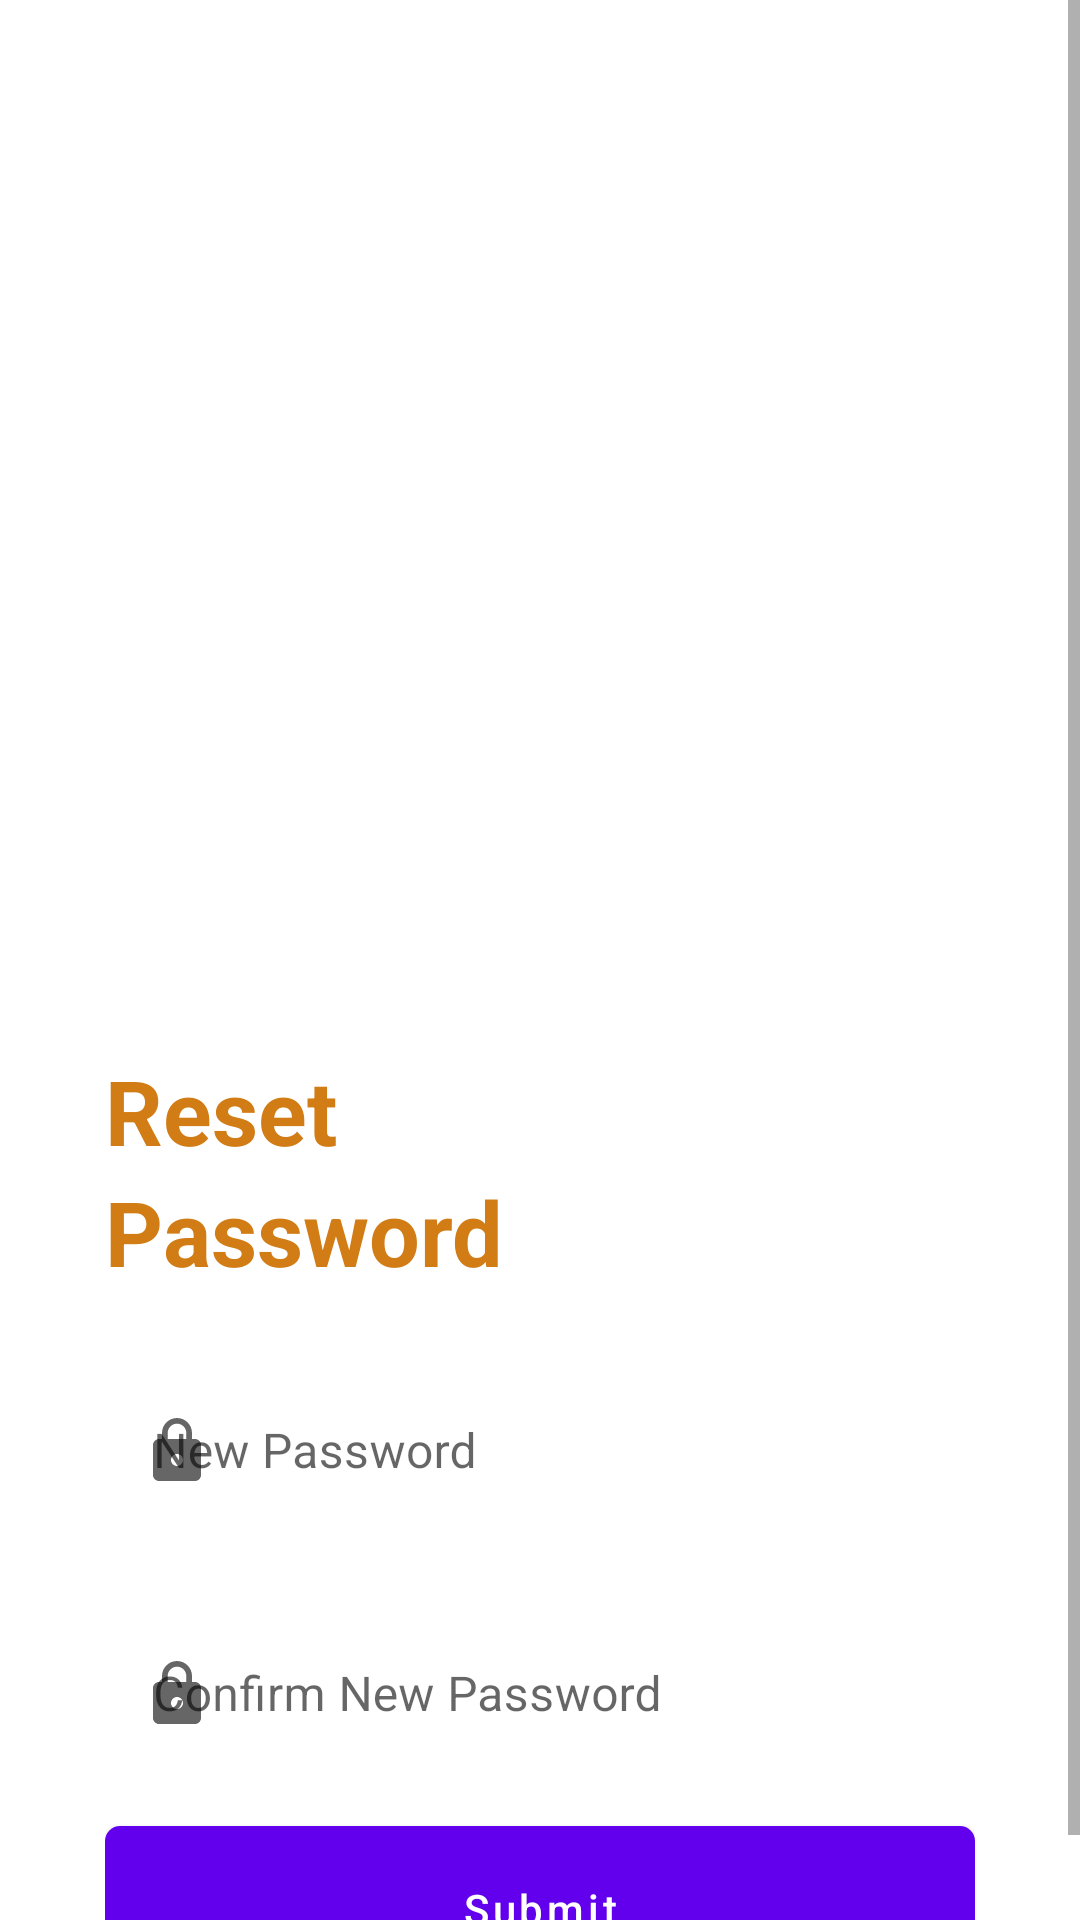

Layout XML and referenced resources for this Android screen:
<!-- AndroidManifest.xml: application theme Theme.DankMintApp -->
<!-- res/layout/activity_reset_password.xml -->
<?xml version="1.0" encoding="utf-8"?>
<ScrollView xmlns:android="http://schemas.android.com/apk/res/android"
    xmlns:app="http://schemas.android.com/apk/res-auto"
    xmlns:tools="http://schemas.android.com/tools"
    android:layout_width="match_parent"
    android:layout_height="match_parent"
    tools:context=".ResetPasswordActivity">

    <LinearLayout
        android:layout_width="match_parent"
        android:layout_height="wrap_content"
        android:orientation="vertical"
        android:layout_marginStart="35dp"
        android:layout_marginEnd="35dp"
        >

        <androidx.constraintlayout.widget.ConstraintLayout
            android:layout_width="wrap_content"
            android:layout_height="wrap_content">

            <ImageView
                android:layout_width="350dp"
                android:layout_height="350dp"
                android:src="@drawable/reset_photo"
                app:layout_constraintBottom_toBottomOf="parent"
                app:layout_constraintEnd_toEndOf="parent"
                app:layout_constraintTop_toTopOf="parent"
                />

        </androidx.constraintlayout.widget.ConstraintLayout>

        <TextView
            android:layout_width="wrap_content"
            android:layout_height="wrap_content"
            android:text="@string/reset_title1"
            android:textColor="@color/primary"
            android:textSize="30dp"
            android:textStyle="bold" />

        <TextView
            android:layout_width="wrap_content"
            android:layout_height="wrap_content"
            android:text="@string/reset_title2"
            android:textColor="@color/primary"
            android:textSize="30dp"
            android:textStyle="bold" />


        <com.google.android.material.textfield.TextInputLayout
            android:id="@+id/resetInputEmail"
            android:layout_width="match_parent"
            android:layout_height="wrap_content"
            android:hint="@string/reset_input_password_hint"
            android:layout_marginTop="20dp"
            app:startIconDrawable="@drawable/ic_baseline_lock_24"
            app:startIconContentDescription="@string/reset_input_password_content_description_end_icon"
            style="@style/Widget.MaterialComponents.TextInputLayout.OutlinedBox"
            app:boxStrokeColor="@color/primary"
            app:boxStrokeWidth="0dp"
            >
            <com.google.android.material.textfield.TextInputEditText
                android:layout_width="match_parent"
                android:layout_height="wrap_content"/>

        </com.google.android.material.textfield.TextInputLayout>

        <com.google.android.material.textfield.TextInputLayout
            android:id="@+id/resetInputConfirm"
            android:layout_width="match_parent"
            android:layout_height="wrap_content"
            android:hint="@string/reset_input_confirm_hint"
            android:layout_marginTop="20dp"
            app:startIconDrawable="@drawable/ic_baseline_lock_24"
            app:startIconContentDescription="@string/reset_input_confirm_content_description_end_icon"
            style="@style/Widget.MaterialComponents.TextInputLayout.OutlinedBox"
            app:boxStrokeColor="@color/primary"
            app:boxStrokeWidth="0dp"
            >
            <com.google.android.material.textfield.TextInputEditText
                android:layout_width="match_parent"
                android:layout_height="wrap_content"/>

        </com.google.android.material.textfield.TextInputLayout>


        <com.google.android.material.button.MaterialButton
            android:id="@+id/submitEmailButton"
            android:layout_width="match_parent"
            android:layout_height="wrap_content"
            android:layout_marginTop="10dp"
            android:padding="18dp"
            android:textAllCaps="false"
            android:text="@string/reset_submit_button_text"
            app:cornerRadius="5dp">

        </com.google.android.material.button.MaterialButton>


    </LinearLayout>

</ScrollView>
<!-- resources referenced by this layout -->
<resources>
  <color name="primary">#D17C15</color>
  <!-- drawable ic_baseline_lock_24 (drawable) -->
  <vector android:height="24dp" android:tint="#FFA329"
      android:viewportHeight="24" android:viewportWidth="24"
      android:width="24dp" xmlns:android="http://schemas.android.com/apk/res/android">
      <path android:fillColor="@android:color/white" android:pathData="M18,8h-1L17,6c0,-2.76 -2.24,-5 -5,-5S7,3.24 7,6v2L6,8c-1.1,0 -2,0.9 -2,2v10c0,1.1 0.9,2 2,2h12c1.1,0 2,-0.9 2,-2L20,10c0,-1.1 -0.9,-2 -2,-2zM12,17c-1.1,0 -2,-0.9 -2,-2s0.9,-2 2,-2 2,0.9 2,2 -0.9,2 -2,2zM15.1,8L8.9,8L8.9,6c0,-1.71 1.39,-3.1 3.1,-3.1 1.71,0 3.1,1.39 3.1,3.1v2z"/>
  </vector>
  <string name="reset_input_confirm_content_description_end_icon">Confirm</string>
  <string name="reset_input_confirm_hint">Confirm New Password</string>
  <string name="reset_input_password_content_description_end_icon">Password</string>
  <string name="reset_input_password_hint">New Password</string>
  <string name="reset_submit_button_text">Submit</string>
  <string name="reset_title1">Reset</string>
  <string name="reset_title2">Password</string>
  <style name="Theme.DankMintApp" parent="Theme.MaterialComponents.DayNight.DarkActionBar">
          
          <item name="colorPrimary">@color/purple_500</item>
          <item name="colorPrimaryVariant">@color/purple_700</item>
          <item name="colorOnPrimary">@color/white</item>
          
          <item name="colorSecondary">@color/teal_200</item>
          <item name="colorSecondaryVariant">@color/teal_700</item>
          <item name="colorOnSecondary">@color/black</item>
          
          <item name="android:statusBarColor" tools:targetApi="l">?attr/colorPrimaryVariant</item>
          
      </style>
  <color name="purple_500">#FF6200EE</color>
  <color name="purple_700">#FF3700B3</color>
  <color name="white">#FFFFFFFF</color>
  <color name="teal_200">#FF03DAC5</color>
  <color name="teal_700">#FF018786</color>
  <color name="black">#FF000000</color>
</resources>
